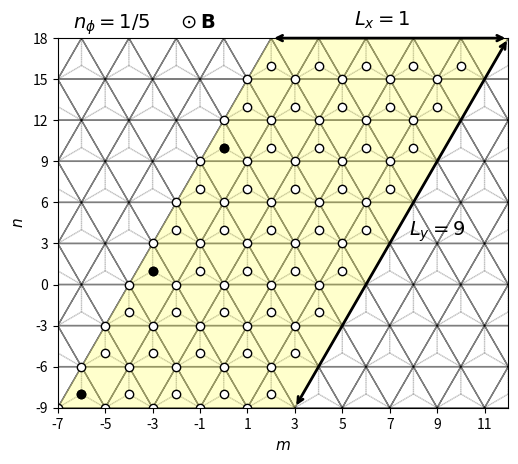

This chart was generated by the following Python code: (Note: this script raises an exception after producing the figure.)
import numpy as np
import matplotlib.pyplot as plt
from matplotlib.patches import Polygon
import matplotlib.gridspec as gridspec

# lattice vectors (normalized)

a1 = (1/2) * np.array([1, np.sqrt(3)])
a2 = (1/2) * np.array([-1, np.sqrt(3)])
avec = np.vstack((a1, a2))

a=1

if __name__ == '__main__':

    fig = plt.figure()

    # gs = gridspec.GridSpec(1, 2, width_ratios=[1.4, 1])

    ax = plt.subplot(111)

    delta = np.zeros((3, 2))
    delta[0, :] = (-1 / 3) * avec[0, :] + (-1 / 3) * avec[1, :]
    delta[1, :] = (2 / 3) * avec[0, :] + (-1 / 3) * avec[1, :]
    delta[2, :] = (-1 / 3) * avec[0, :] + (2 / 3) * avec[1, :]

    secondNN = np.zeros((6, 2))
    # positive direction for A sites / negative direction for B sites
    secondNN[0, :] = avec[0, :]
    secondNN[1, :] = -avec[0, :] + avec[1, :]
    secondNN[2, :] = -avec[1, :]
    # negative direction for A sites / positive direction for B sites
    secondNN[3, :] = avec[1, :]
    secondNN[4, :] = -avec[0, :]
    secondNN[5, :] = avec[0, :] - avec[1, :]

    fifthNN = np.zeros((6, 2))
    fifthNN[0, :] = -avec[0, :] - avec[1, :]
    fifthNN[1, :] = -avec[0, :] + 2 * avec[1, :]
    fifthNN[2, :] = 2 * avec[0, :] - avec[1, :]
    fifthNN[3, :] = avec[0, :] + avec[1, :]
    fifthNN[4, :] = -2 * avec[0, :] + avec[1, :]
    fifthNN[5, :] = avec[0, :] - 2 * avec[1, :]

    for m in range(-9, 9):
        for n in range(-9, 9):
            xcoord = 0 + 2*n*avec[0, 0] + m*avec[0, 0]
            ycoord = 0 + m*avec[0, 1]
            for i in range(3):
                ax.arrow(xcoord, ycoord, delta[i, 0], delta[i, 1], color='gray', width=0.0001, ls=':', alpha=0.5)

    for m in range(-9, 9):
        for n in range(-9, 9):
            xcoord = 0 + 2*n*avec[0, 0] + m*avec[0, 0]
            ycoord = 0 + m*avec[0, 1]
            ax.arrow(xcoord, ycoord, avec[0, 0], avec[0, 1], color='black', width=0.0001, ls='-', alpha=0.5)
            ax.arrow(xcoord, ycoord, 2*avec[0, 0], 0, color='black', width=0.0001, ls='-', alpha=0.5)
            ax.arrow(xcoord, ycoord, avec[0, 0], -avec[0, 1], color='black', width=0.0001, ls='-', alpha=0.5)


    # ax.scatter(delta[:, 0], delta[:, 1], color='blue', zorder=2)
    # ax.scatter(secondNN[0:3, 0], secondNN[0:3, 1], color='green')
    # ax.scatter(secondNN[3:6, 0], secondNN[3:6, 1], color='green', marker='x')
    # ax.scatter(fifthNN[0:3, 0], fifthNN[0:3, 1], color='red', zorder=2)
    # ax.scatter(fifthNN[3:6, 0], fifthNN[3:6, 1], color='red', marker='x', zorder=2)
    ax.set_xlabel('$m$', fontsize=11)
    ax.set_ylabel('$n$', fontsize=11)

    # ax.arrow(0, 0, avec[0, 0], avec[0, 1], color='black', head_width=0.1, length_includes_head=True)
    # ax.arrow(0, 0, avec[1, 0], avec[1, 1], color='black', head_width=0.1, length_includes_head=True)
    # ax.text(avec[0, 0]/3, 0.4, "$\mathbf{a}_1$")
    # ax.text(avec[0, 0]/3, -0.5, "$\mathbf{a}_2$")

    ax.annotate("", xy=(3*avec[0, 0], -3*avec[0, 1]), xycoords='data', xytext=(12*avec[0, 0], 6*avec[0, 1]), textcoords='data',
               arrowprops=dict(arrowstyle="<->", connectionstyle="arc3", color='k', lw=2))
    ax.text(7.8 * avec[0, 0], 1.2 * avec[0, 1], '$L_y=9$', fontsize=14)

    ax.annotate("", xy=(2 * avec[0, 0], 6 * avec[0, 1]), xycoords='data', xytext=(12 * avec[0, 0], 6 * avec[0, 1]),
                textcoords='data',
                arrowprops=dict(arrowstyle="<->", connectionstyle="arc3", color='k', lw=2))
    ax.text(5.5 * avec[0, 0], 6.3 * avec[0, 1], '$L_x=1$', fontsize=14)

    # ax.annotate("", xy=(0, 0), xycoords='data', xytext=(avec[0, 0], 0), textcoords='data',
    #             arrowprops=dict(arrowstyle="<->", connectionstyle="arc3", color='k', lw=2))
    # ax.text(0.35 * avec[0, 0], -0.4 * avec[0, 1], 'b', fontsize=11)
    #
    # ax.annotate("", xy=(avec[0, 0], 0), xycoords='data', xytext=(avec[0, 0], (1 / 3) * avec[0, 1]), textcoords='data',
    #             arrowprops=dict(arrowstyle="<->", connectionstyle="arc3", color='k', lw=2))
    # ax.text(1.2 * avec[0, 0], 0.25 * (1 / 3) * avec[0, 1], 'c', fontsize=11)


    def xformat(value, tick_number):
        return "{}".format(int(value / (a/2)))

    def yformat(value, tick_number):
        return "{}".format(int(round(value/(np.sqrt(3)/6))))

    ax.set_xlim([-7*avec[0, 0], 12*avec[0, 0]])
    ax.set_xticks(np.arange(-7 * avec[0, 0], 12 * avec[0, 0]+0.1, step=2*avec[0, 0]))
    ax.set_ylim([-3*avec[0, 1], 6*avec[0, 1]])
    ax.set_yticks(np.arange(-3 * avec[0, 1], 6 * avec[0, 1]+0.1, step=avec[0, 1]))

    ax.xaxis.set_major_formatter(plt.FuncFormatter(xformat))
    ax.yaxis.set_major_formatter(plt.FuncFormatter(yformat))

    ax.tick_params(axis='both', which='major', labelsize=10)

    muc = Polygon(((-7*avec[0, 0], -3*avec[0, 1]), (2*avec[0, 0], 6*avec[0, 1]), (12*avec[0, 0], 6*avec[0, 1]), (3*avec[0, 0], -3*avec[0, 1]+0)), fc=(1, 1, 0, 0.2))

    for y in range(9):
        for x in range(5):
            ax.scatter(-7*avec[0, 0]+2*x*avec[0, 0]+y*avec[0, 0]+0, -3*avec[0, 1]+0+y*avec[0, 1], color='k', zorder=2, facecolors='white')
            ax.scatter(-7*avec[0, 0]+delta[1, 0]+2*x*avec[0, 0]+y*avec[0, 0], -3*avec[0, 1]+delta[1, 1]+y*avec[0, 1], color='k', zorder=2, facecolors='white')

    ax.scatter(-7 * avec[0, 0] + delta[1, 0] + 2 * 0 * avec[0, 0] + 0 * avec[0, 0],
               -3 * avec[0, 1] + delta[1, 1] + 0 * avec[0, 1], color='k', zorder=2, facecolors='k')
    ax.scatter(-7 * avec[0, 0] + delta[1, 0] + 2 * 0 * avec[0, 0] + 3 * avec[0, 0],
               -3 * avec[0, 1] + delta[1, 1] + 3 * avec[0, 1], color='k', zorder=2, facecolors='k')
    ax.scatter(-7 * avec[0, 0] + delta[1, 0] + 2 * 0 * avec[0, 0] + 6 * avec[0, 0],
               -3 * avec[0, 1] + delta[1, 1] + 6 * avec[0, 1], color='k', zorder=2, facecolors='k')

    #uc = Polygon(((0, 0), (avec[0, 0], avec[0, 1]), (3 * avec[0, 0], avec[0, 1]), (2 * avec[0, 0], 0)), fill=False, ec='g')

    fig.text(0.185, 0.9, "$n_\phi=1/5 \;\;\;\;\; \odot\mathbf{B}$", fontsize=14)

    ax.add_artist(muc)
    #ax.add_artist(uc)

    ax.set_aspect('equal', adjustable='box')

########################################################################################################################

    # ax1 = plt.subplot(gs[1])
    #
    # box = ax1.get_position()
    # box.y0 = box.y0 - 0.015
    # box.y1 = box.y1 - 0.015
    # ax1.set_position(box)
    #
    # ax1.grid(True)
    # ax1.spines['left'].set_position('zero')
    # ax1.spines['right'].set_color('none')
    # ax1.spines['bottom'].set_position('zero')
    # ax1.spines['top'].set_color('none')
    #
    # ax1.arrow(0, 0, 3 * np.pi + 1, 0, color='k', head_width=0.1, length_includes_head=True)
    # ax1.arrow(0, 0, 0, 4 * np.pi + 1, color='k', head_width=0.1, length_includes_head=True)
    #
    # ax1.arrow(0, 0, np.pi, -np.pi, color='r', head_width=0.1, length_includes_head=True, ls="--", zorder=3)
    # ax1.arrow(0, 0, 2 * np.pi, 2 * np.pi, color='r', head_width=0.1, length_includes_head=True, ls="--", zorder=3)
    # ax1.plot([np.pi, 3 * np.pi], [-np.pi, np.pi], color='b', linestyle=':', linewidth=1)
    # ax1.plot([2 * np.pi, 3 * np.pi], [2 * np.pi, np.pi], color='b', linestyle=':', linewidth=1)
    #
    # ax1.set_xlim([0 - 1, 3 * np.pi + 1])
    # ax1.set_ylim([-np.pi - 1, 4 * np.pi + 1])
    #
    # muc_r = Polygon(((0, 0), (0, 4 * np.pi), (0.5*np.pi, 4 * np.pi), (0.5*np.pi, 0)), fc=(1, 1, 0, 0.2))
    #
    # ax1.set_xticks(np.arange(0, 4 * np.pi, step=np.pi))
    # ax1.set_yticks(np.arange(-np.pi, 5 * np.pi, step=np.pi))
    #
    #
    # def custom(value, tick_number):
    #
    #     if int(round(value / (np.pi))) == 0:
    #         return 0
    #     elif int(round(value / (np.pi))) == 1:
    #         return "$\pi$"
    #     elif int(round(value / (np.pi))) == -1:
    #         return "$-\pi$"
    #     else:
    #         return "{}$\pi$".format(int(round(value / (np.pi))))
    #
    #
    # ax1.xaxis.set_major_formatter(plt.FuncFormatter(custom))
    # ax1.yaxis.set_major_formatter(plt.FuncFormatter(custom))
    #
    # ax1.tick_params(axis='both', which='major', labelsize=10)
    #
    # ax1.text(3 * np.pi + 1, 0.5, '$x$', fontsize=11)
    # ax1.text(0.5, 4 * np.pi + 1, '$y$', fontsize=11)
    #
    # ax1.text(np.pi / 2 - 1.15, -np.pi / 2 - 0.75, '$\mathbf{b}_1$', fontsize=11)
    # ax1.text(3 * np.pi / 2 - 1.35, 3 * np.pi / 2 + 0.2, '$\mathbf{b}_2$', fontsize=11)
    #
    # # ax.set_xlabel("x")
    # # ax.set_ylabel("y")
    #
    # ax1.add_artist(muc_r)
    #
    # uc_r = Polygon(((0, 0), (0, 4 * np.pi), (np.pi, 4 * np.pi), (np.pi, 0)), fill=False, ec='g', zorder=2)
    # ax1.add_artist(uc_r)
    #
    # ax1.set_aspect('equal', adjustable='box')

    # plt.text(-23, 14, "(a)", fontsize=12)
    # plt.text(-3, 14, "(b)", fontsize=12)

    plt.savefig("/home/<user>/Documents/papers/TBG_talk/figures/lattice_nu_1_3_nphi_1_5_Ly_9.png", bbox_inches='tight', dpi=300)
    plt.show()